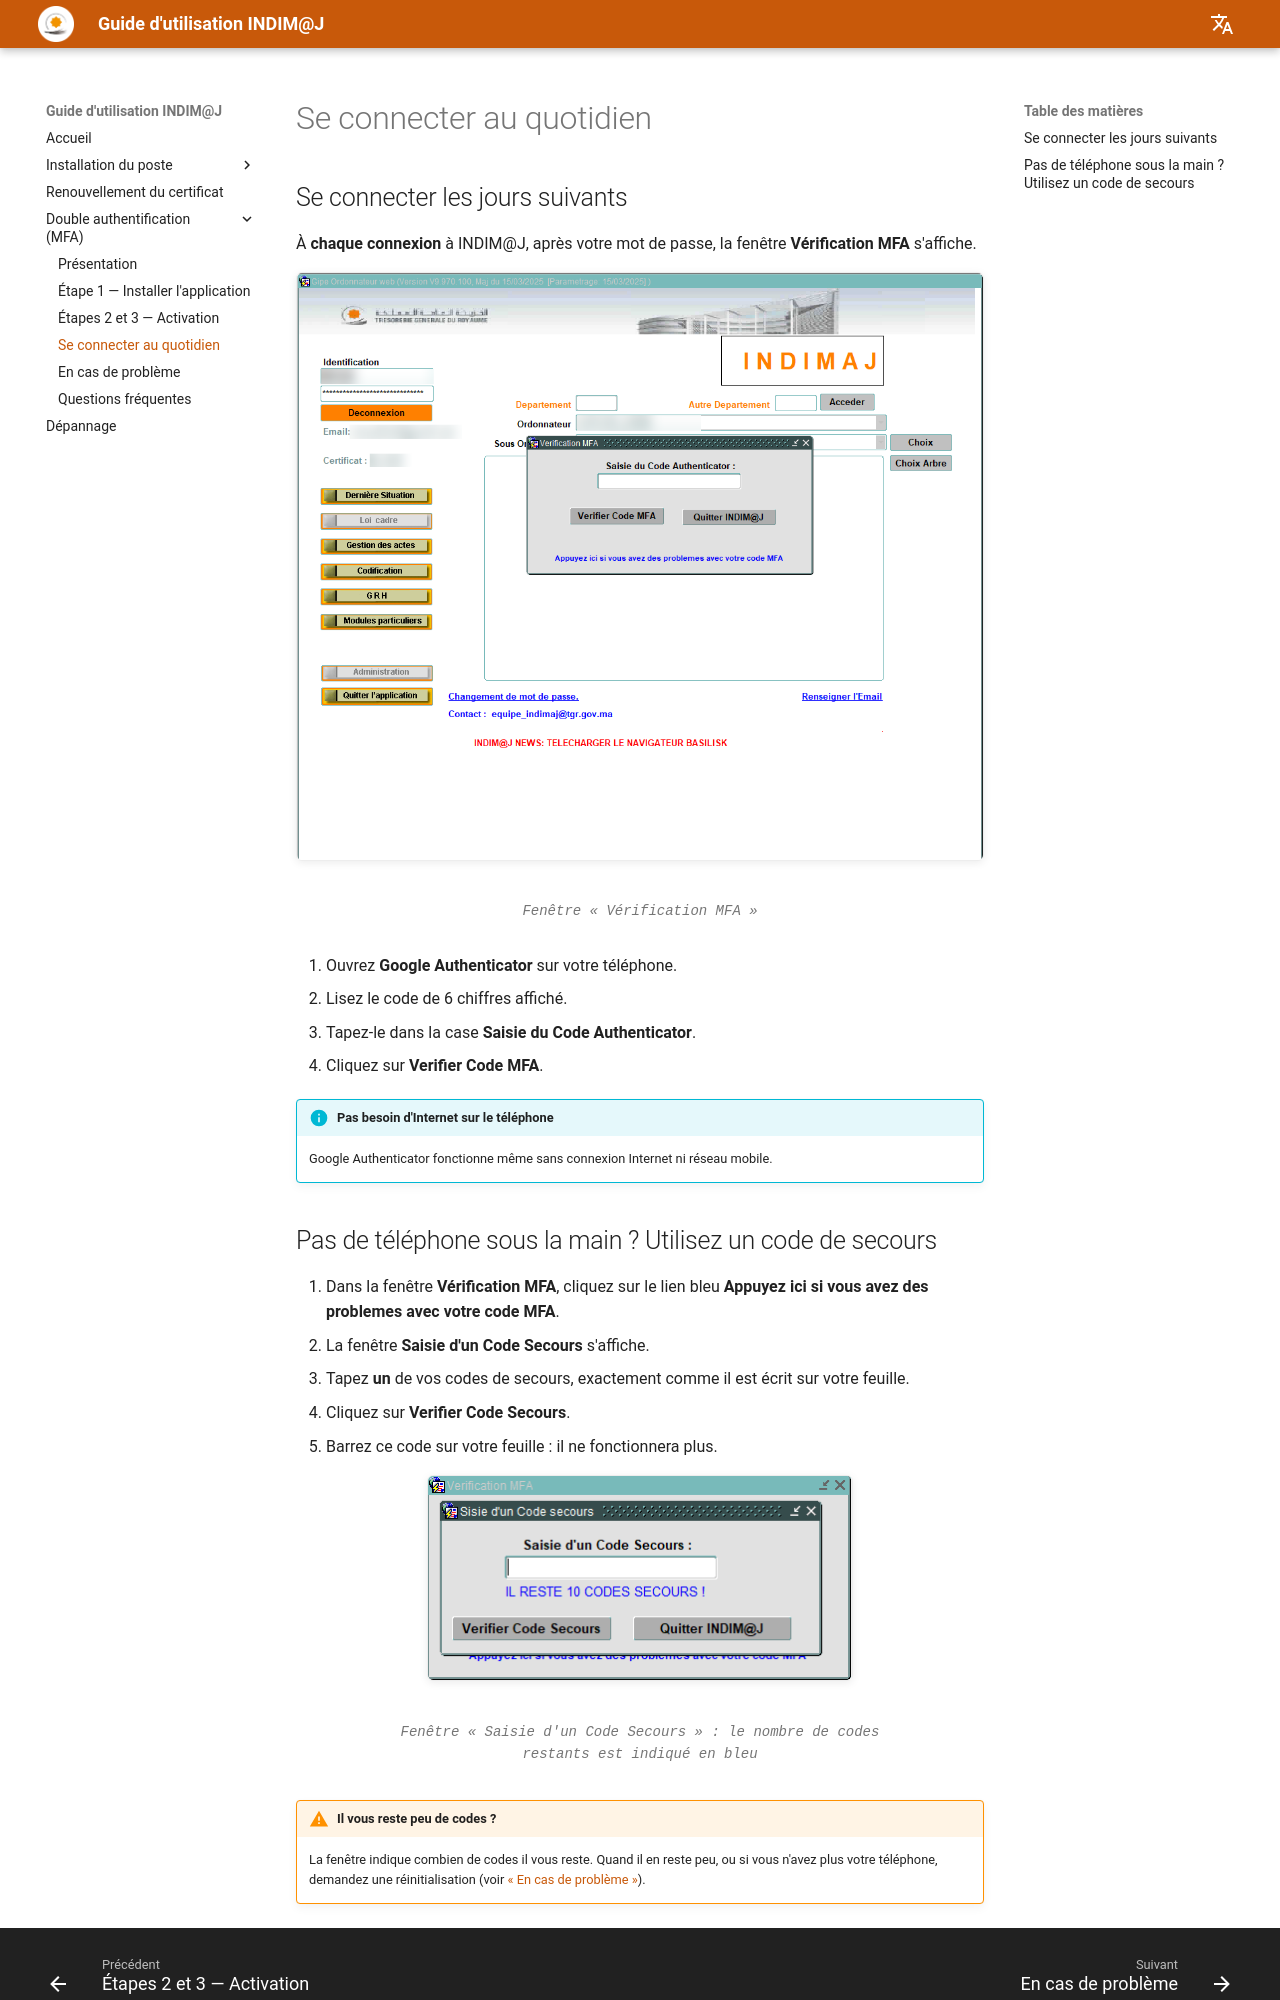

repository: MarshalM89/guide-indimaj · page: mfa/connexion/index.html · generator: mkdocs

# Se connecter au quotidien

## Se connecter les jours suivants

À **chaque connexion** à INDIM@J, après votre mot de passe, la fenêtre **Vérification MFA** s'affiche.

<figure markdown="span">
  ![Fenêtre « Vérification MFA »](../img/verification-mfa.png){ width="760" }
  <figcaption>Fenêtre « Vérification MFA »</figcaption>
</figure>

1. Ouvrez **Google Authenticator** sur votre téléphone.
2. Lisez le code de 6 chiffres affiché.
3. Tapez-le dans la case **Saisie du Code Authenticator**.
4. Cliquez sur **Verifier Code MFA**.

!!! info "Pas besoin d'Internet sur le téléphone"
    Google Authenticator fonctionne même sans connexion Internet ni réseau mobile.
